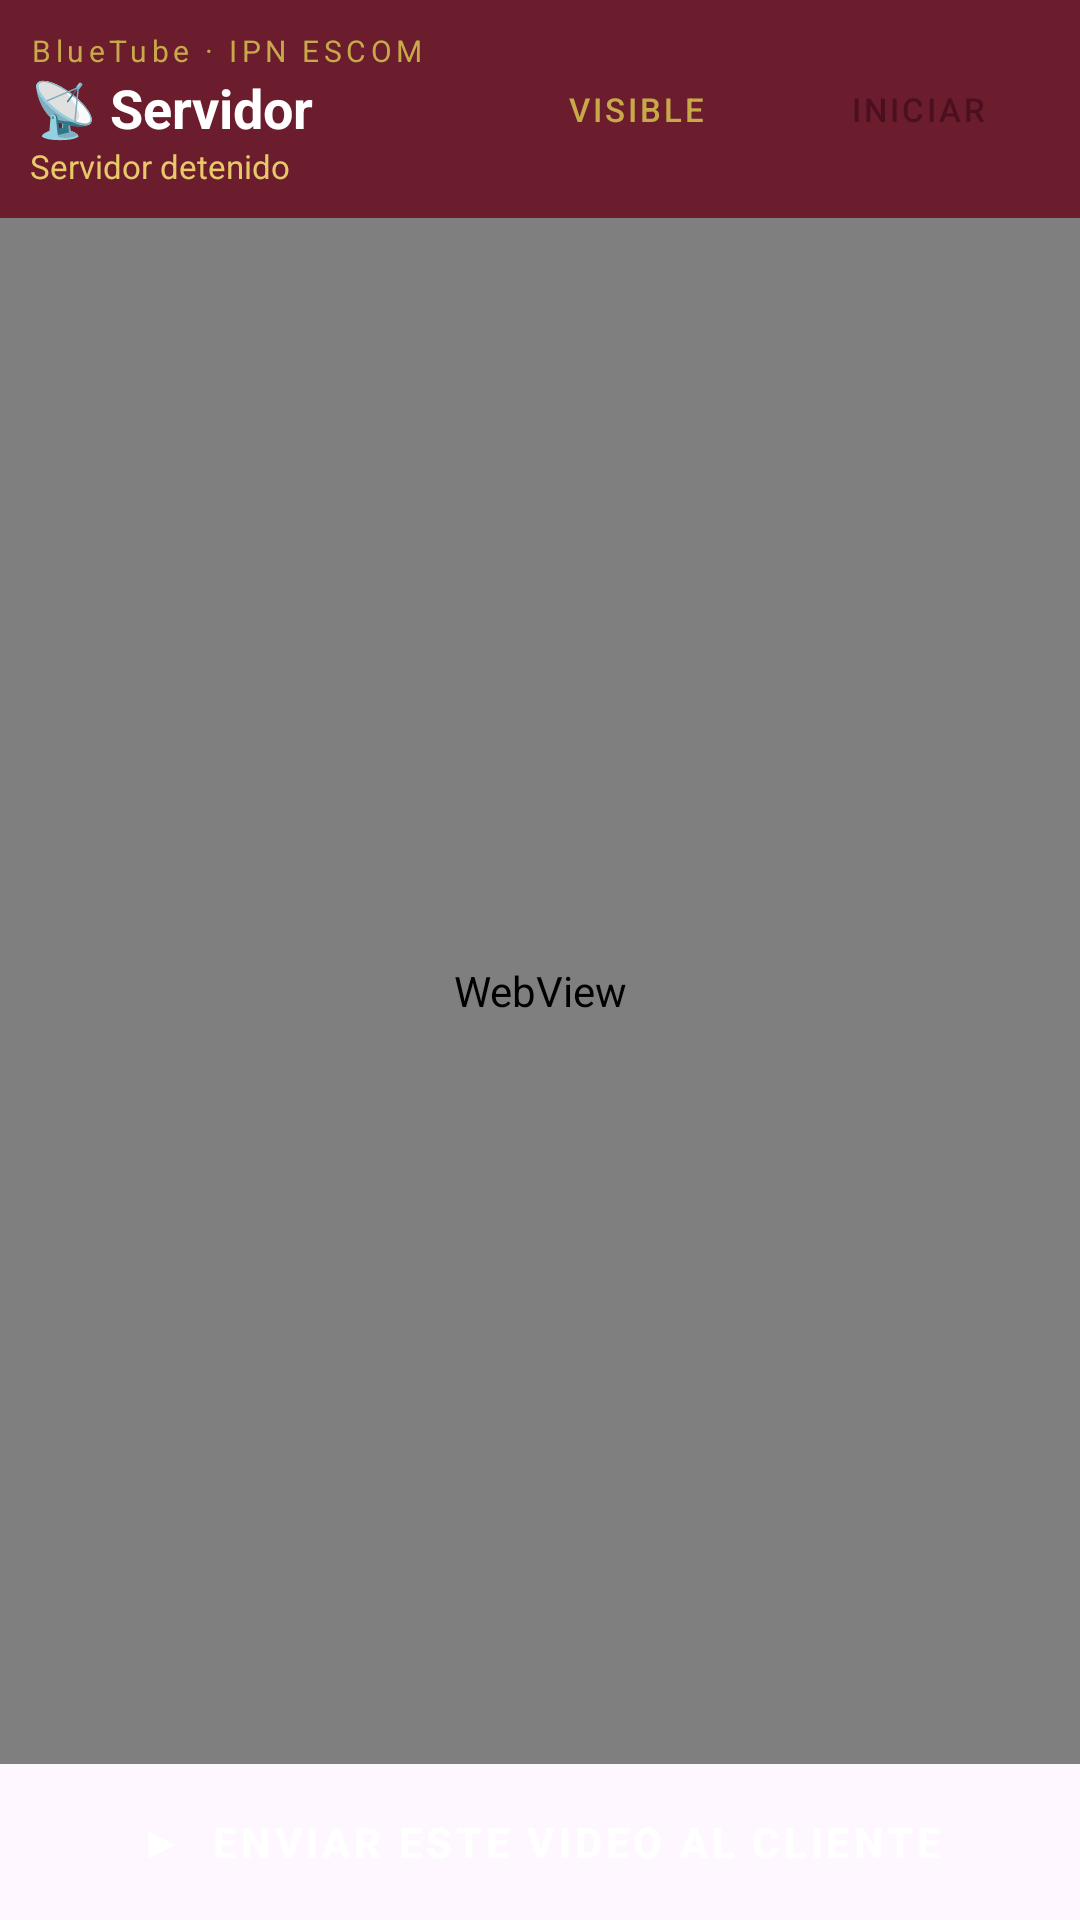

Here is an Android app screen rendered from its layout file. Give the layout XML and the strings, colors and styles it references.
<!-- AndroidManifest.xml: application theme Theme.Escomextra -->
<!-- res/layout/activity_servidor.xml -->
<?xml version="1.0" encoding="utf-8"?>
<LinearLayout xmlns:android="http://schemas.android.com/apk/res/android"
    android:layout_width="match_parent"
    android:layout_height="match_parent"
    android:orientation="vertical"
    android:background="?attr/colorSurface">

    
    <LinearLayout
        android:layout_width="match_parent"
        android:layout_height="wrap_content"
        android:orientation="horizontal"
        android:padding="10dp"
        android:gravity="center_vertical"
        android:background="@color/ipn_guinda">

        <LinearLayout
            android:layout_width="0dp"
            android:layout_height="wrap_content"
            android:layout_weight="1"
            android:orientation="vertical">

            <TextView
                android:layout_width="wrap_content"
                android:layout_height="wrap_content"
                android:text="BlueTube · IPN ESCOM"
                android:textSize="10sp"
                android:textColor="@color/ipn_gold"
                android:letterSpacing="0.15"/>

            <TextView
                android:layout_width="wrap_content"
                android:layout_height="wrap_content"
                android:text="📡 Servidor"
                android:textSize="18sp"
                android:textStyle="bold"
                android:textColor="@color/white"/>

            <TextView
                android:id="@+id/tvEstado"
                android:layout_width="match_parent"
                android:layout_height="wrap_content"
                android:text="Servidor detenido"
                android:textSize="11sp"
                android:textColor="@color/ipn_gold_light"
                android:maxLines="2"
                android:ellipsize="end"/>
        </LinearLayout>

        <Button
            android:id="@+id/btnVisible"
            android:layout_width="wrap_content"
            android:layout_height="36dp"
            android:text="Visible"
            android:textSize="11sp"
            android:backgroundTint="@color/ipn_guinda_dark"
            android:textColor="@color/ipn_gold"
            android:strokeColor="@color/ipn_gold"
            android:layout_marginEnd="6dp"
            style="@style/Widget.MaterialComponents.Button.OutlinedButton"/>

        <Button
            android:id="@+id/btnIniciar"
            android:layout_width="wrap_content"
            android:layout_height="36dp"
            android:text="Iniciar"
            android:textSize="11sp"
            android:backgroundTint="@color/ipn_gold"
            android:textColor="@color/ipn_guinda_dark"
            style="@style/Widget.MaterialComponents.Button"/>
    </LinearLayout>

    
    <WebView
        android:id="@+id/webViewYT"
        android:layout_width="match_parent"
        android:layout_height="0dp"
        android:layout_weight="1"/>

    
    <Button
        android:id="@+id/btnEnviarCliente"
        android:layout_width="match_parent"
        android:layout_height="52dp"
        android:text="▶  ENVIAR ESTE VIDEO AL CLIENTE"
        android:textSize="14sp"
        android:backgroundTint="@color/ipn_guinda"
        android:textColor="@color/white"
        android:textStyle="bold"
        style="@style/Widget.MaterialComponents.Button"/>

</LinearLayout>
<!-- resources referenced by this layout -->
<resources>
  <color name="ipn_gold">#C8A94A</color>
  <color name="ipn_gold_light">#E8C96A</color>
  <color name="ipn_guinda">#6B1C2D</color>
  <color name="ipn_guinda_dark">#4A1020</color>
  <color name="white">#FFFFFFFF</color>
  <style name="Theme.Escomextra" parent="Base.Theme.Escomextra" />
  <style name="Base.Theme.Escomextra" parent="Theme.Material3.DayNight.NoActionBar">
          <item name="colorPrimary">@color/ipn_guinda</item>
          <item name="colorPrimaryVariant">@color/ipn_guinda_dark</item>
          <item name="colorSecondary">@color/ipn_gold</item>
          <item name="colorSecondaryVariant">@color/ipn_gold_light</item>
          <item name="colorOnPrimary">@color/white</item>
          <item name="colorOnSecondary">@color/black</item>
          <item name="android:statusBarColor">@color/ipn_guinda_dark</item>
      </style>
  <color name="black">#FF000000</color>
</resources>
